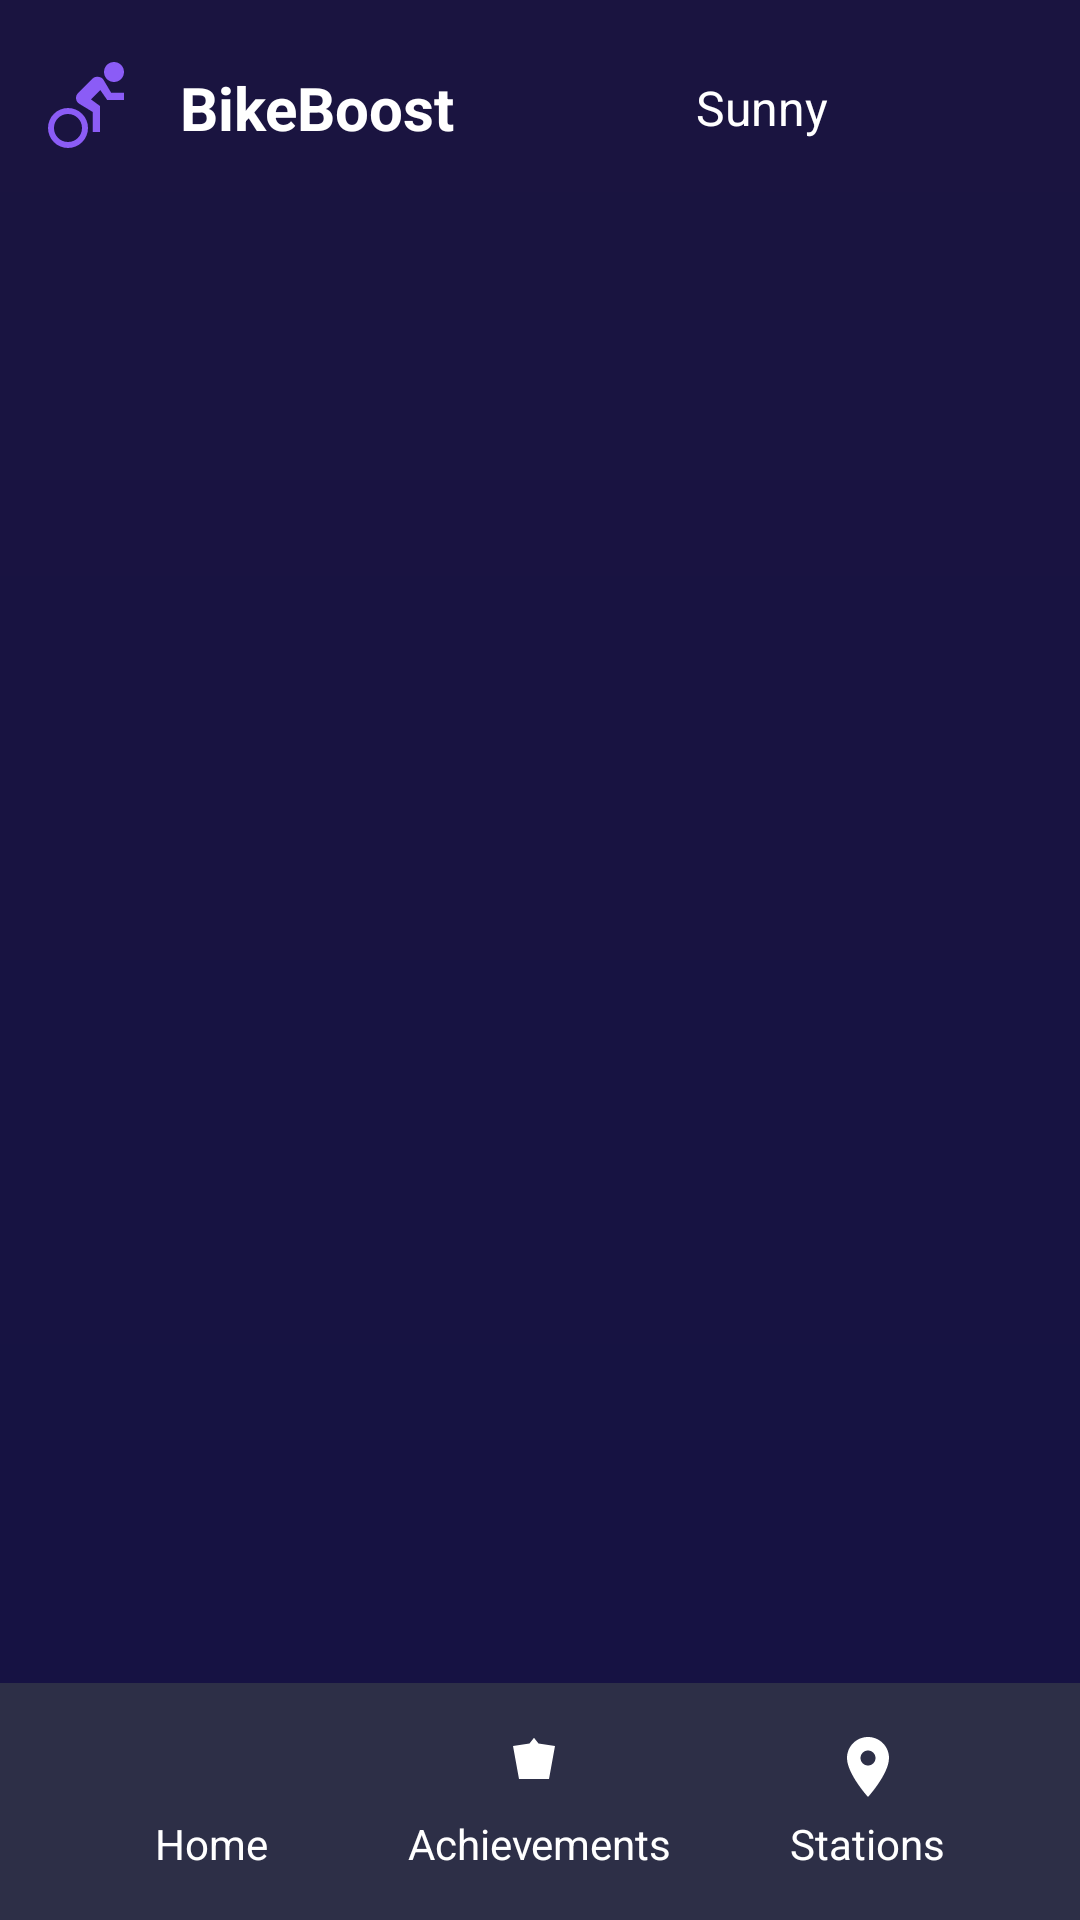

Produce the Android XML layout that renders to this screen, including the resource entries it uses.
<!-- AndroidManifest.xml: activity theme Theme.BikeBoost -->
<!-- res/layout/activity_stations.xml -->
<?xml version="1.0" encoding="utf-8"?>
<RelativeLayout xmlns:android="http://schemas.android.com/apk/res/android"
    xmlns:tools="http://schemas.android.com/tools"
    android:layout_width="match_parent"
    android:layout_height="match_parent"
    android:background="@drawable/bg_gradient"
    tools:context=".StationsActivity">

    
    <LinearLayout
        android:id="@+id/headerLayout"
        android:layout_width="match_parent"
        android:layout_height="wrap_content"
        android:orientation="horizontal"
        android:padding="16dp"
        android:gravity="center_vertical">

        <ImageView
            android:layout_width="32dp"
            android:layout_height="32dp"
            android:src="@drawable/ic_logo"
            android:layout_marginEnd="12dp"
            tools:ignore="ContentDescription" />

        <TextView
            android:layout_width="0dp"
            android:layout_height="wrap_content"
            android:layout_weight="1"
            android:text="@string/app_name"
            android:textColor="#FFFFFF"
            android:textSize="20sp"
            android:textStyle="bold" />

        <TextView
            android:layout_width="wrap_content"
            android:layout_height="wrap_content"
            android:text="@string/weather_info"
            android:textColor="#FFFFFF"
            android:textSize="16sp"
            android:layout_marginEnd="12dp" />

        <ImageView
            android:id="@+id/profile_icon"
            android:layout_width="40dp"
            android:layout_height="40dp"
            android:layout_marginEnd="16dp"
            android:background="?attr/selectableItemBackgroundBorderless"
            android:clickable="true"
            android:focusable="true"
            android:padding="8dp"
            android:src="@drawable/ic_profile"
            android:contentDescription="Profile Menu" />
    </LinearLayout>

    
    <androidx.recyclerview.widget.RecyclerView
        android:id="@+id/recyclerViewStations"
        android:layout_width="match_parent"
        android:layout_height="match_parent"
        android:layout_below="@id/headerLayout"
        android:layout_above="@id/bottomNavigation"
        android:padding="16dp"
        android:clipToPadding="false"
        tools:listitem="@layout/item_station" />

    
    <LinearLayout
        android:id="@+id/bottomNavigation"
        android:layout_width="match_parent"
        android:layout_height="wrap_content"
        android:layout_alignParentBottom="true"
        android:orientation="horizontal"
        android:gravity="center">
        <include layout="@layout/bottom_nav" />
    </LinearLayout>

</RelativeLayout>
<!-- res/layout/item_station.xml (included above) -->
<?xml version="1.0" encoding="utf-8"?>
<androidx.cardview.widget.CardView xmlns:android="http://schemas.android.com/apk/res/android"
    xmlns:app="http://schemas.android.com/apk/res-auto"
    xmlns:tools="http://schemas.android.com/tools"
    android:layout_width="match_parent"
    android:layout_height="wrap_content"
    android:layout_margin="8dp"
    app:cardCornerRadius="12dp"
    app:cardElevation="4dp">

    <LinearLayout
        android:layout_width="match_parent"
        android:layout_height="wrap_content"
        android:orientation="horizontal"
        android:padding="16dp">

        <View
            android:id="@+id/statusIndicator"
            android:layout_width="4dp"
            android:layout_height="match_parent"
            android:layout_marginEnd="12dp" />

        <LinearLayout
            android:layout_width="0dp"
            android:layout_height="wrap_content"
            android:layout_weight="1"
            android:orientation="vertical">

            <TextView
                android:id="@+id/stationName"
                android:layout_width="wrap_content"
                android:layout_height="wrap_content"
                android:textSize="16sp"
                android:textStyle="bold" />

            <TextView
                android:id="@+id/stationAddress"
                android:layout_width="wrap_content"
                android:layout_height="wrap_content"
                android:textSize="12sp"
                android:textColor="@android:color/darker_gray" />

            <LinearLayout
                android:layout_width="match_parent"
                android:layout_height="wrap_content"
                android:orientation="horizontal"
                android:layout_marginTop="8dp">

                <TextView
                    android:id="@+id/availableBikes"
                    android:layout_width="0dp"
                    android:layout_height="wrap_content"
                    android:layout_weight="1"
                    android:textSize="14sp" />

                <TextView
                    android:id="@+id/distance"
                    android:layout_width="wrap_content"
                    android:layout_height="wrap_content"
                    android:textSize="14sp"
                    android:textStyle="bold" />

            </LinearLayout>

            <ProgressBar
                android:id="@+id/occupancyProgress"
                style="?android:attr/progressBarStyleHorizontal"
                android:layout_width="match_parent"
                android:layout_height="4dp"
                android:layout_marginTop="4dp" />

            <TextView
                android:id="@+id/statusText"
                android:layout_width="wrap_content"
                android:layout_height="wrap_content"
                android:layout_marginTop="4dp"
                android:textSize="12sp" />

        </LinearLayout>

        <ImageView
            android:id="@+id/statusIcon"
            android:layout_width="24dp"
            android:layout_height="24dp"
            android:layout_gravity="center_vertical"
            android:layout_marginStart="8dp"
            tools:ignore="ContentDescription" />

        <ImageView
            android:id="@+id/navigateButton"
            android:layout_width="32dp"
            android:layout_height="32dp"
            android:layout_gravity="center_vertical"
            android:layout_marginStart="8dp"
            android:background="?attr/selectableItemBackgroundBorderless"
            android:padding="4dp"
            tools:ignore="ContentDescription" />

    </LinearLayout>

</androidx.cardview.widget.CardView>
<!-- res/layout/bottom_nav.xml (included above) -->
<LinearLayout
    xmlns:android="http://schemas.android.com/apk/res/android"
    xmlns:app="http://schemas.android.com/apk/res-auto"
    xmlns:tools="http://schemas.android.com/tools"
    android:layout_width="match_parent"
    android:layout_height="wrap_content"
    android:baselineAligned="false"
    android:orientation="horizontal"
    android:background="@color/card_background"
    android:padding="16dp">

    
    <LinearLayout
        android:id="@+id/nav_home"
        android:layout_width="0dp"
        android:layout_height="wrap_content"
        android:layout_weight="1"
        android:orientation="vertical"
        android:gravity="center"
        tools:ignore="UseCompoundDrawables">

        <ImageView
            android:id="@+id/icon_home"
            android:layout_width="24dp"
            android:layout_height="24dp"
            android:layout_marginBottom="4dp"
            android:src="@drawable/ic_home"
            tools:ignore="ContentDescription" />

        <TextView
            android:id="@+id/text_home"
            android:layout_width="wrap_content"
            android:layout_height="wrap_content"
            android:text="@string/homeBtn"
            android:textColor="@color/white"
            android:textSize="14sp" />
    </LinearLayout>

    
    <LinearLayout
        android:id="@+id/nav_achievements"
        android:layout_width="0dp"
        android:layout_height="wrap_content"
        android:layout_weight="1"
        android:orientation="vertical"
        android:gravity="center"
        tools:ignore="UseCompoundDrawables">

        <ImageView
            android:id="@+id/icon_achievements"
            android:layout_width="24dp"
            android:layout_height="24dp"
            android:layout_marginBottom="4dp"
            android:src="@drawable/ic_achievement"
            tools:ignore="ContentDescription" />

        <TextView
            android:id="@+id/text_achievements"
            android:layout_width="wrap_content"
            android:layout_height="wrap_content"
            android:text="@string/achievements"
            android:textColor="@color/white"
            android:textSize="14sp" />
    </LinearLayout>

    
    <LinearLayout
        android:id="@+id/nav_stations"
        android:layout_width="0dp"
        android:layout_height="wrap_content"
        android:layout_weight="1"
        android:orientation="vertical"
        android:gravity="center"
        tools:ignore="UseCompoundDrawables">

        <ImageView
            android:id="@+id/icon_stations"
            android:layout_width="24dp"
            android:layout_height="24dp"
            android:layout_marginBottom="4dp"
            android:src="@drawable/ic_stations"
            tools:ignore="ContentDescription" />

        <TextView
            android:id="@+id/text_stations"
            android:layout_width="wrap_content"
            android:layout_height="wrap_content"
            android:text="@string/stations"
            android:textColor="@color/white"
            android:textSize="14sp" />
    </LinearLayout>
</LinearLayout>
<!-- resources referenced by this layout -->
<resources>
  <color name="card_background">#2D2F47</color>
  <color name="white">#FFFFFFFF</color>
  <!-- drawable bg_gradient (drawable) -->
  <?xml version="1.0" encoding="utf-8"?>
  <layer-list xmlns:android="http://schemas.android.com/apk/res/android">
      <item>
          <shape android:shape="rectangle">
              <gradient
                  android:angle="270"
                  android:startColor="#1a1440"
                  android:endColor="#151243"
                  android:type="linear" />
          </shape>
      </item>
  </layer-list>
  <!-- drawable ic_achievement (drawable) -->
  <?xml version="1.0" encoding="utf-8"?>
  <vector xmlns:android="http://schemas.android.com/apk/res/android"
      android:width="24dp"
      android:height="24dp"
      android:viewportWidth="24"
      android:viewportHeight="24">
      <path
          android:fillColor="#FFFFFF"
          android:pathData="M5,16L3,5l5.5,-0.8L10,2.22L11.5,4.2L17,5l-2,11H5Z"/>
  </vector>
  <!-- drawable ic_logo (drawable) -->
  <?xml version="1.0" encoding="utf-8"?>
  <vector xmlns:android="http://schemas.android.com/apk/res/android"
      android:width="24dp"
      android:height="24dp"
      android:viewportWidth="24"
      android:viewportHeight="24">
      <path
          android:fillColor="#8B5CF6"
          android:pathData="M5,20.5A3.5,3.5 0,0 1,1.5 17A3.5,3.5 0,0 1,5 13.5A3.5,3.5 0,0 1,8.5 17A3.5,3.5 0,0 1,5 20.5M5,12A5,5 0,0 0,0 17A5,5 0,0 0,5 22A5,5 0,0 0,10 17A5,5 0,0 0,5 12M14.8,10H19V8.2H15.8L13.86,4.93C13.57,4.43 13,4.2 12.4,4.2C11.93,4.2 11.5,4.29 11.2,4.6L7.5,8.29C7.19,8.6 7,9 7,9.5C7,10.13 7.33,10.66 7.85,10.97L11.2,13V18H13V11.5L10.75,9.85L13.07,7.5M16.5,5.5C15.11,5.5 14,4.39 14,3S15.11,0.5 16.5,0.5C17.89,0.5 19,1.61 19,3S17.89,5.5 16.5,5.5Z"/>
  </vector>
  <!-- drawable ic_stations (drawable) -->
  <?xml version="1.0" encoding="utf-8"?>
  <vector xmlns:android="http://schemas.android.com/apk/res/android"
      android:width="24dp"
      android:height="24dp"
      android:viewportWidth="24"
      android:viewportHeight="24">
      <path
          android:fillColor="#FFFFFF"
          android:pathData="M12,2C8.13,2 5,5.13 5,9c0,5.25 7,13 7,13s7,-7.75 7,-13c0,-3.87 -3.13,-7 -7,-7zm0,9.5c-1.38,0 -2.5,-1.12 -2.5,-2.5s1.12,-2.5 2.5,-2.5 2.5,1.12 2.5,2.5 -1.12,2.5 -2.5,2.5z"/>
  </vector>
  <string name="achievements">Achievements</string>
  <string name="app_name">BikeBoost</string>
  <string name="homeBtn">Home</string>
  <string name="stations">Stations</string>
  <string name="weather_info">Sunny</string>
  <style name="Theme.BikeBoost" parent="Base.Theme.BikeBoost" />
  <style name="Base.Theme.BikeBoost" parent="Theme.Material3.DayNight.NoActionBar">
          
          
      </style>
</resources>
